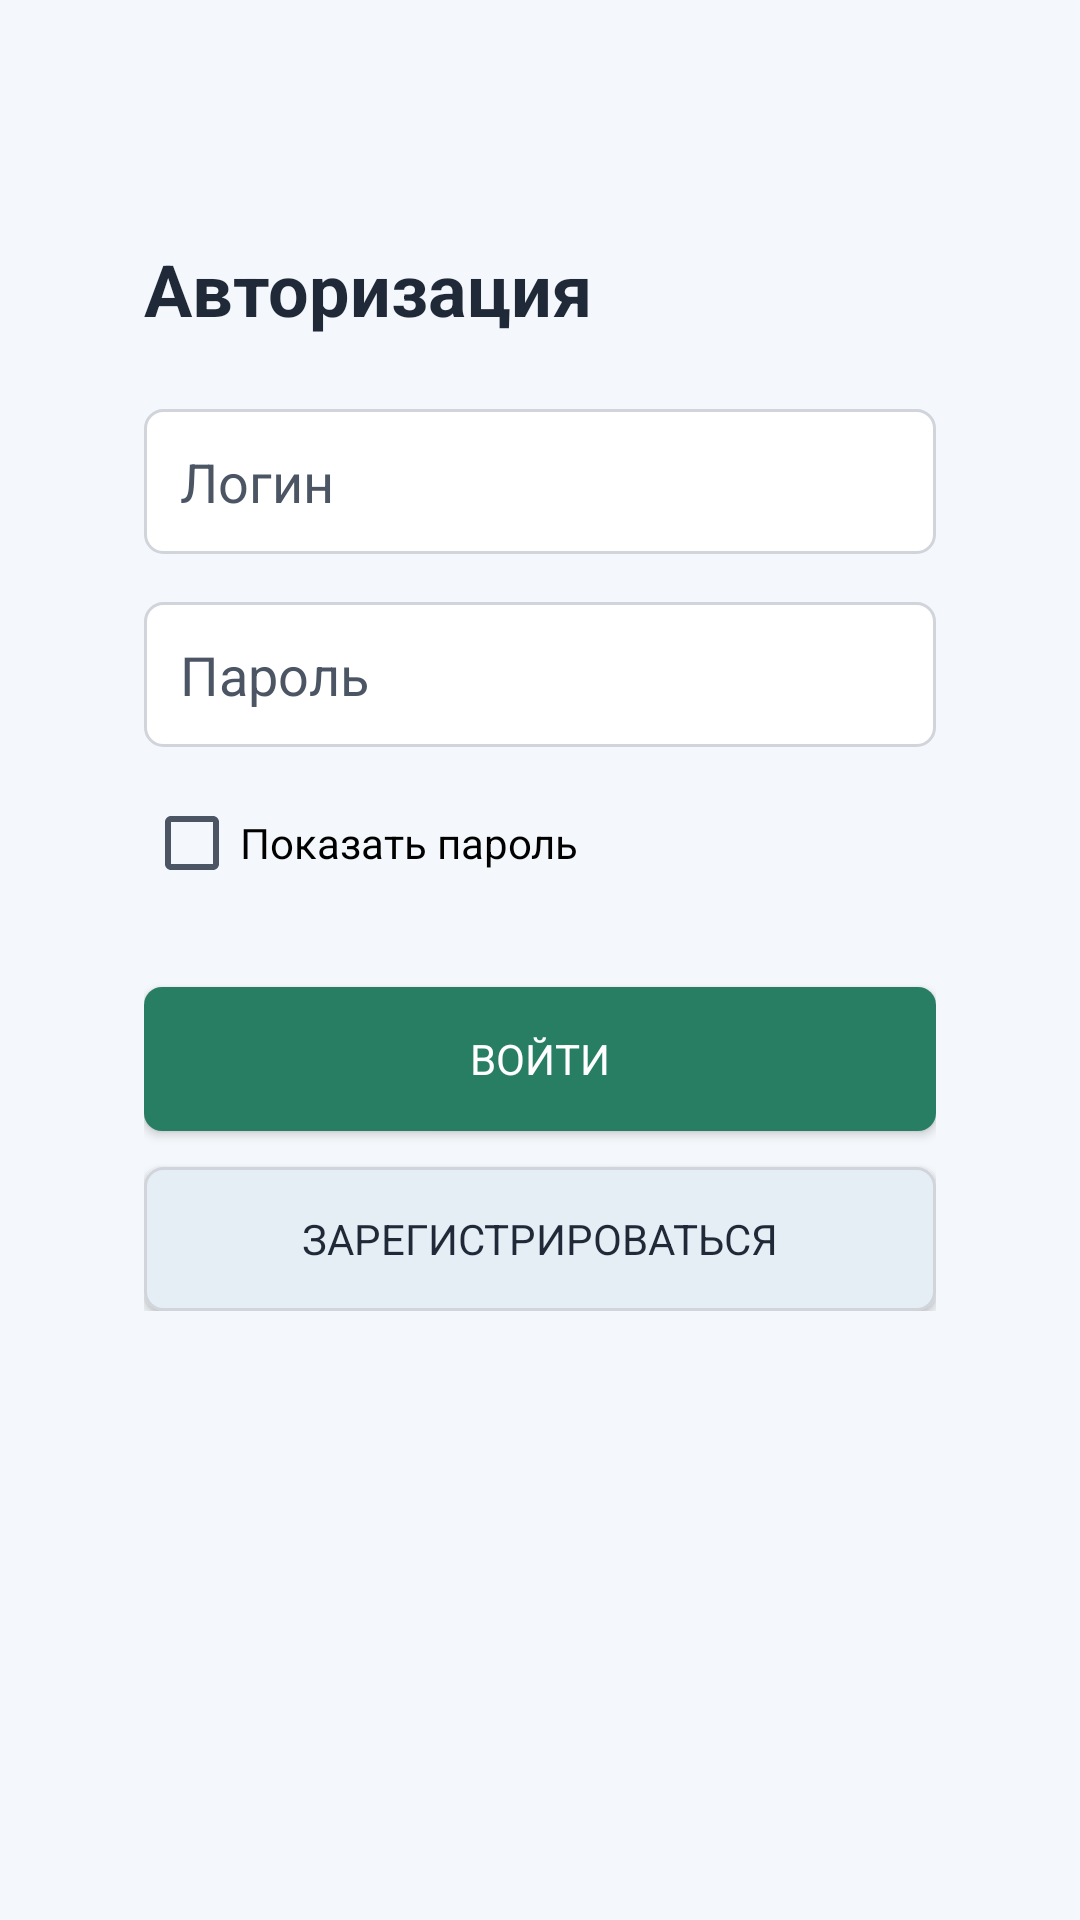

Layout XML and referenced resources for this Android screen:
<!-- AndroidManifest.xml: application theme Theme.TicTacToe -->
<!-- res/layout/activity_sign_in.xml -->
<?xml version="1.0" encoding="utf-8"?>
<ScrollView xmlns:android="http://schemas.android.com/apk/res/android"
    xmlns:app="http://schemas.android.com/apk/res-auto"
    android:layout_width="match_parent"
    android:layout_height="match_parent"
    android:background="@color/screen_bg"
    android:fillViewport="true">

    <LinearLayout
        android:layout_width="match_parent"
        android:layout_height="wrap_content"
        android:layout_gravity="center"
        android:orientation="vertical"
        android:gravity="center_horizontal"
        android:padding="24dp">


        <LinearLayout
            android:background="@drawable/bg_surface_card"
            android:padding="24dp"
            android:layout_marginTop="32dp"
            android:layout_marginBottom="32dp"
            android:layout_width="match_parent"
            android:maxWidth="360dp"
            android:layout_height="wrap_content"
            android:orientation="vertical">

            <TextView
                android:id="@+id/titleTextView"
                android:layout_width="match_parent"
                android:layout_height="wrap_content"
                android:text= "@string/sign_in_title"
                android:textColor="@color/text_primary"
                android:textSize="24sp"
                android:textStyle="bold" />

            <EditText
                android:id="@+id/loginEditText"
                android:layout_width="match_parent"
                android:layout_height="wrap_content"
                android:layout_marginTop="24dp"
                android:background="@drawable/bg_input"
                android:hint= "@string/login_hint"
                android:inputType="text"
                android:paddingHorizontal="12dp"
                android:paddingVertical="12dp"
                android:singleLine="true"
                android:textColor="@color/text_primary"
                android:textColorHint="@color/text_secondary" />

            <EditText
                android:id="@+id/passwordEditText"
                android:layout_width="match_parent"
                android:layout_height="wrap_content"
                android:layout_marginTop="16dp"
                android:background="@drawable/bg_input"
                android:hint="@string/password_hint"
                android:inputType="textPassword"
                android:paddingHorizontal="12dp"
                android:paddingVertical="12dp"
                android:singleLine="true"
                android:textColor="@color/text_primary"
                android:textColorHint="@color/text_secondary" />

            <CheckBox
                android:id="@+id/showPasswordCheckBox"
                android:layout_width="wrap_content"
                android:layout_height="wrap_content"
                android:layout_marginTop="8dp"
                android:text="@string/show_password" />

            <Button
                app:backgroundTint="@null"
                android:background="@drawable/bg_button_primary"
                android:textColor="@color/white"
                android:id="@+id/signInButton"
                android:layout_width="match_parent"
                android:layout_height="wrap_content"
                android:layout_marginTop="24dp"
                android:text="@string/sign_in" />

            <Button
                app:backgroundTint="@null"
                android:background="@drawable/bg_button_secondary"
                android:textColor="@color/text_primary"
                android:id="@+id/openSignUpButton"
                android:layout_width="match_parent"
                android:layout_height="wrap_content"
                android:layout_marginTop="12dp"
                android:text="@string/sign_up" />

            <ProgressBar
                android:id="@+id/progressBar"
                android:layout_width="wrap_content"
                android:layout_height="wrap_content"
                android:layout_gravity="center_horizontal"
                android:layout_marginTop="24dp"
                android:visibility="gone" />
        </LinearLayout>
    </LinearLayout>
</ScrollView>
<!-- resources referenced by this layout -->
<resources>
  <color name="screen_bg">#F4F7FB</color>
  <color name="text_primary">#1F2937</color>
  <color name="text_secondary">#4B5563</color>
  <color name="white">#FFFFFF</color>
  <!-- drawable bg_button_primary (drawable) -->
  <shape xmlns:android="http://schemas.android.com/apk/res/android">
      <solid android:color="@color/primary" />
      <corners android:radius="6dp" />
  </shape>
  <!-- drawable bg_button_secondary (drawable) -->
  <shape xmlns:android="http://schemas.android.com/apk/res/android">
      <solid android:color="@color/secondary_fill" />
      <corners android:radius="6dp" />
      <stroke
          android:width="1dp"
          android:color="@color/border" />
  </shape>
  <!-- drawable bg_input (drawable) -->
  <shape xmlns:android="http://schemas.android.com/apk/res/android">
      <solid android:color="@color/surface" />
      <corners android:radius="6dp" />
      <stroke
          android:width="1dp"
          android:color="@color/border" />
  </shape>
  <string name="login_hint">Логин</string>
  <string name="password_hint">Пароль</string>
  <string name="show_password">Показать пароль</string>
  <string name="sign_in">Войти</string>
  <string name="sign_in_title">Авторизация</string>
  <string name="sign_up">Зарегистрироваться</string>
  <style name="Theme.TicTacToe" parent="Theme.MaterialComponents.Light.NoActionBar">
          <item name="colorPrimary">@color/primary</item>
          <item name="colorPrimaryVariant">@color/primary_dark</item>
          <item name="colorOnPrimary">@color/white</item>
          <item name="colorSecondary">@color/secondary_fill</item>
          <item name="android:colorBackground">@color/screen_bg</item>
          <item name="colorSurface">@color/surface</item>
          <item name="android:textColorPrimary">@color/text_primary</item>
          <item name="android:textColorSecondary">@color/text_secondary</item>
          <item name="android:statusBarColor">@color/screen_bg</item>
          <item name="android:windowLightStatusBar">true</item>
          <item name="android:navigationBarColor">@color/screen_bg</item>
          <item name="android:fontFamily">sans-serif</item>
          <item name="fontFamily">sans-serif</item>
          <item name="materialButtonStyle">@style/TicTacToe.Button.Base</item>
      </style>
  <color name="primary">#277E63</color>
  <color name="secondary_fill">#E6EEF5</color>
  <color name="border">#D1D5DB</color>
  <color name="surface">#FFFFFF</color>
  <color name="primary_dark">#1F6A54</color>
  <style name="TicTacToe.Button.Base" parent="Widget.MaterialComponents.Button">
          <item name="android:textAllCaps">false</item>
          <item name="cornerRadius">6dp</item>
          <item name="android:insetTop">0dp</item>
          <item name="android:insetBottom">0dp</item>
          <item name="android:minHeight">48dp</item>
          <item name="android:textStyle">bold</item>
      </style>
</resources>
